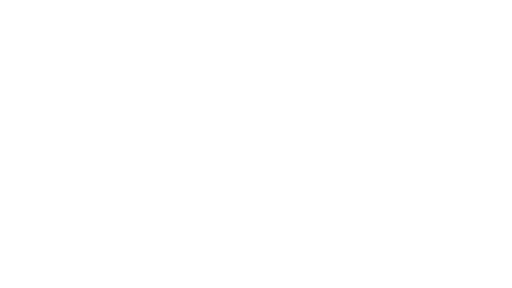
t = 0.00 s
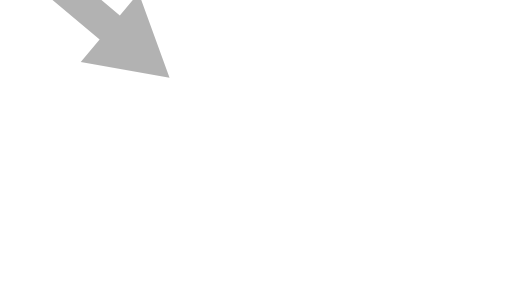
t = 0.38 s
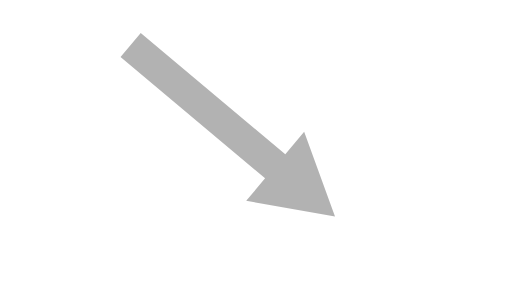
t = 0.75 s
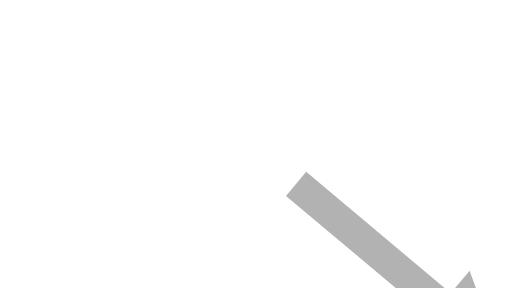
t = 1.13 s

The animated SVG that drew these frames (rendered in a browser with its animation timeline set to each time). Animation: 1 SMIL element (animateTransform=1); one cycle of 1.50 s, repeats indefinitely.

<svg xmlns="http://www.w3.org/2000/svg" viewBox="0 0 160 89.999997">
   <g>
      <g transform="rotate(-50) translate(15,-207)">
         <path d="m -4.4535302,166.32318 v 58.96436 H -13.630746 L 0.45986711,249.69329 14.55048,225.28754 H 5.3737771 v -58.96436 z"
            style="opacity:0.3;fill:#000000;" />
      </g>
      <animateTransform attributeName="transform" type="translate" from="-41.364 -34.71" to="165.456 138.84" repeatCount="indefinite" dur="1.5s" />
   </g>
</svg>